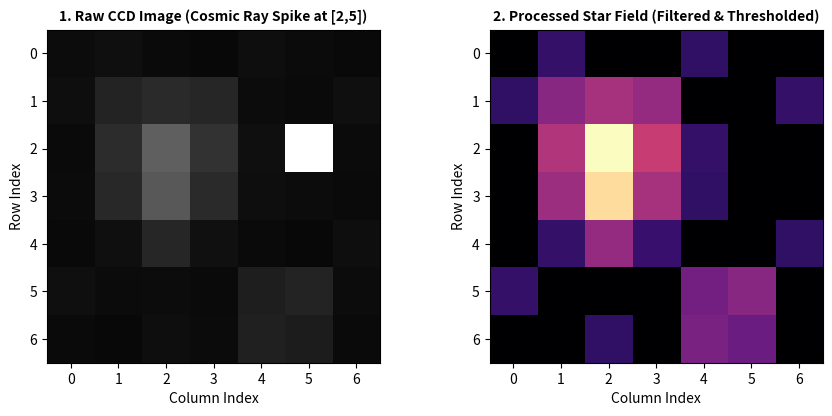

Here is the Python script that generated this plot:
# Scientific Arrays with NumPy -- Worked Example 7.5: Astronomical Image Processing - Synthetic 7x7 CCD Telescope Grid
# (book source: ch07_arrays_numpy.tex, line 788)

import numpy as np
import matplotlib.pyplot as plt

# Step 0: Raw 7x7 telescope CCD sensor grid (ADU counts)
raw_img = np.array([
    [ 12,  15,  10,   8,  14,  11,   9],
    [ 14,  35,  42,  38,  12,  10,  15],
    [ 10,  45,  95,  50,  15, 255,  11],  # 255 is a cosmic-ray noise spike!
    [ 11,  40,  88,  42,  14,  12,  10],
    [  9,  15,  38,  16,  10,   8,  14],
    [ 15,  11,  12,  10,  30,  35,  12],  # Faint star at bottom right
    [ 10,   8,  14,  11,  32,  28,  10]
], dtype=float)

print(f"[DEBUG] Raw CCD grid: shape {raw_img.shape}, peak raw pixel = {raw_img.max():.0f} ADU")

# Step 1: Cosmic ray filter using Boolean Masking (> 200 ADU -> 12.0 ADU)
cleaned = raw_img.copy()
mask_spike = cleaned > 200.0
cleaned[mask_spike] = 12.0
print(f"[DEBUG] Filtered {np.sum(mask_spike)} cosmic-ray spike at index {np.where(mask_spike)}")

# Step 2: Contrast & Brightness Enhancement (Vectorized scalar arithmetic)
enhanced = cleaned * 1.5 + 5.0

# Step 3: Background Sky Noise Suppression (Thresholding < 25.0 ADU -> 0.0 ADU)
processed = enhanced.copy()
processed[processed < 25.0] = 0.0
print(f"[DEBUG] Background suppressed: max peak = {processed.max():.1f} ADU")

print("\n--- Final Processed 7x7 Star Field Matrix (ADU) ---")
print(np.round(processed, 1))

# Step 4: Side-by-side plot of Raw vs Processed CCD grid
fig, (ax1, ax2) = plt.subplots(1, 2, figsize=(9, 4.2))

ax1.imshow(raw_img, cmap='gray', vmin=0, vmax=255)
ax1.set_title("1. Raw CCD Image (Cosmic Ray Spike at [2,5])", fontsize=10, fontweight='bold')
ax1.set_xlabel("Column Index"); ax1.set_ylabel("Row Index")

ax2.imshow(processed, cmap='magma', vmin=0, vmax=processed.max())
ax2.set_title("2. Processed Star Field (Filtered & Thresholded)", fontsize=10, fontweight='bold')
ax2.set_xlabel("Column Index"); ax2.set_ylabel("Row Index")

plt.tight_layout()
plt.savefig("fig07-03-telescope-processing.pdf")

# Output:
# [DEBUG] Raw CCD grid: shape (7, 7), peak raw pixel = 255 ADU
# [DEBUG] Filtered 1 cosmic-ray spike at index (array([2]), array([5]))
# [DEBUG] Background suppressed: max peak = 147.5 ADU
# 
# --- Final Processed 7x7 Star Field Matrix (ADU) ---
# [[  0.  27.5   0.    0.   26.    0.    0. ]
#  [ 26.  57.5 68.  62.    0.    0.   27.5]
#  [  0.  72.5 147.5 80.   27.5   0.    0. ]
#  [  0.  65.  137.  68.   26.    0.    0. ]
#  [  0.  27.5 62.   29.    0.    0.   26. ]
#  [ 27.5  0.    0.    0.   50.   57.5   0. ]
#  [  0.    0.   26.    0.   53.   47.  0. ]]
